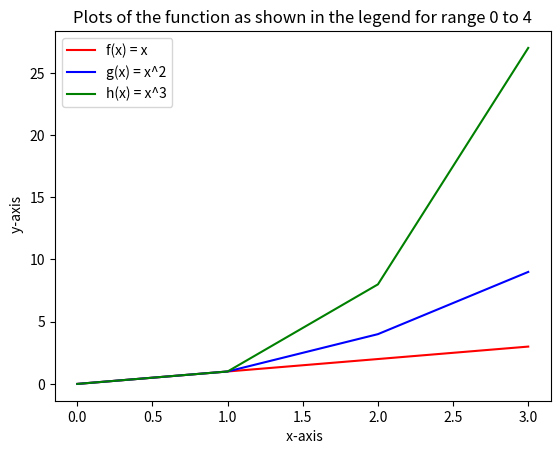

This figure's Python source:
# [redacted]
# Weekly Task 08
# Program that plot the functions of f(x), g(x)=x^2, h(x) = x^3 in the range 0 to 4.

import matplotlib.pyplot as plt # matplotlib.pyplot imported library 
import numpy as np

x = np.arange(0.0, 4.0, 1.0 )  # setting range 0 to 4 with 1.0 spacing between)

f = x       # defining f function
g = x**2    # defining g function
h = x**3    # defining h function

y1 = f      # defining y1 plot
y2 = g      # defining y2 plot
y3 = h      # defining y3 plot


plt.plot(x, y1, 'r', label ="f(x) = x")   #plots x vs y1
plt.plot(x, y2, 'b', label ="g(x) = x^2")  #plots x vs y2
plt.plot(x, y3, 'g', label ="h(x) = x^3")   #plots x vs y3

plt.legend() #displays labels
plt.title("Plots of the function as shown in the legend for range 0 to 4") #displays graph title
plt.xlabel (" x-axis") #displays x-axis heading
plt.ylabel (" y-axis") #displays y-axis heading
plt.show() #displays graph 

